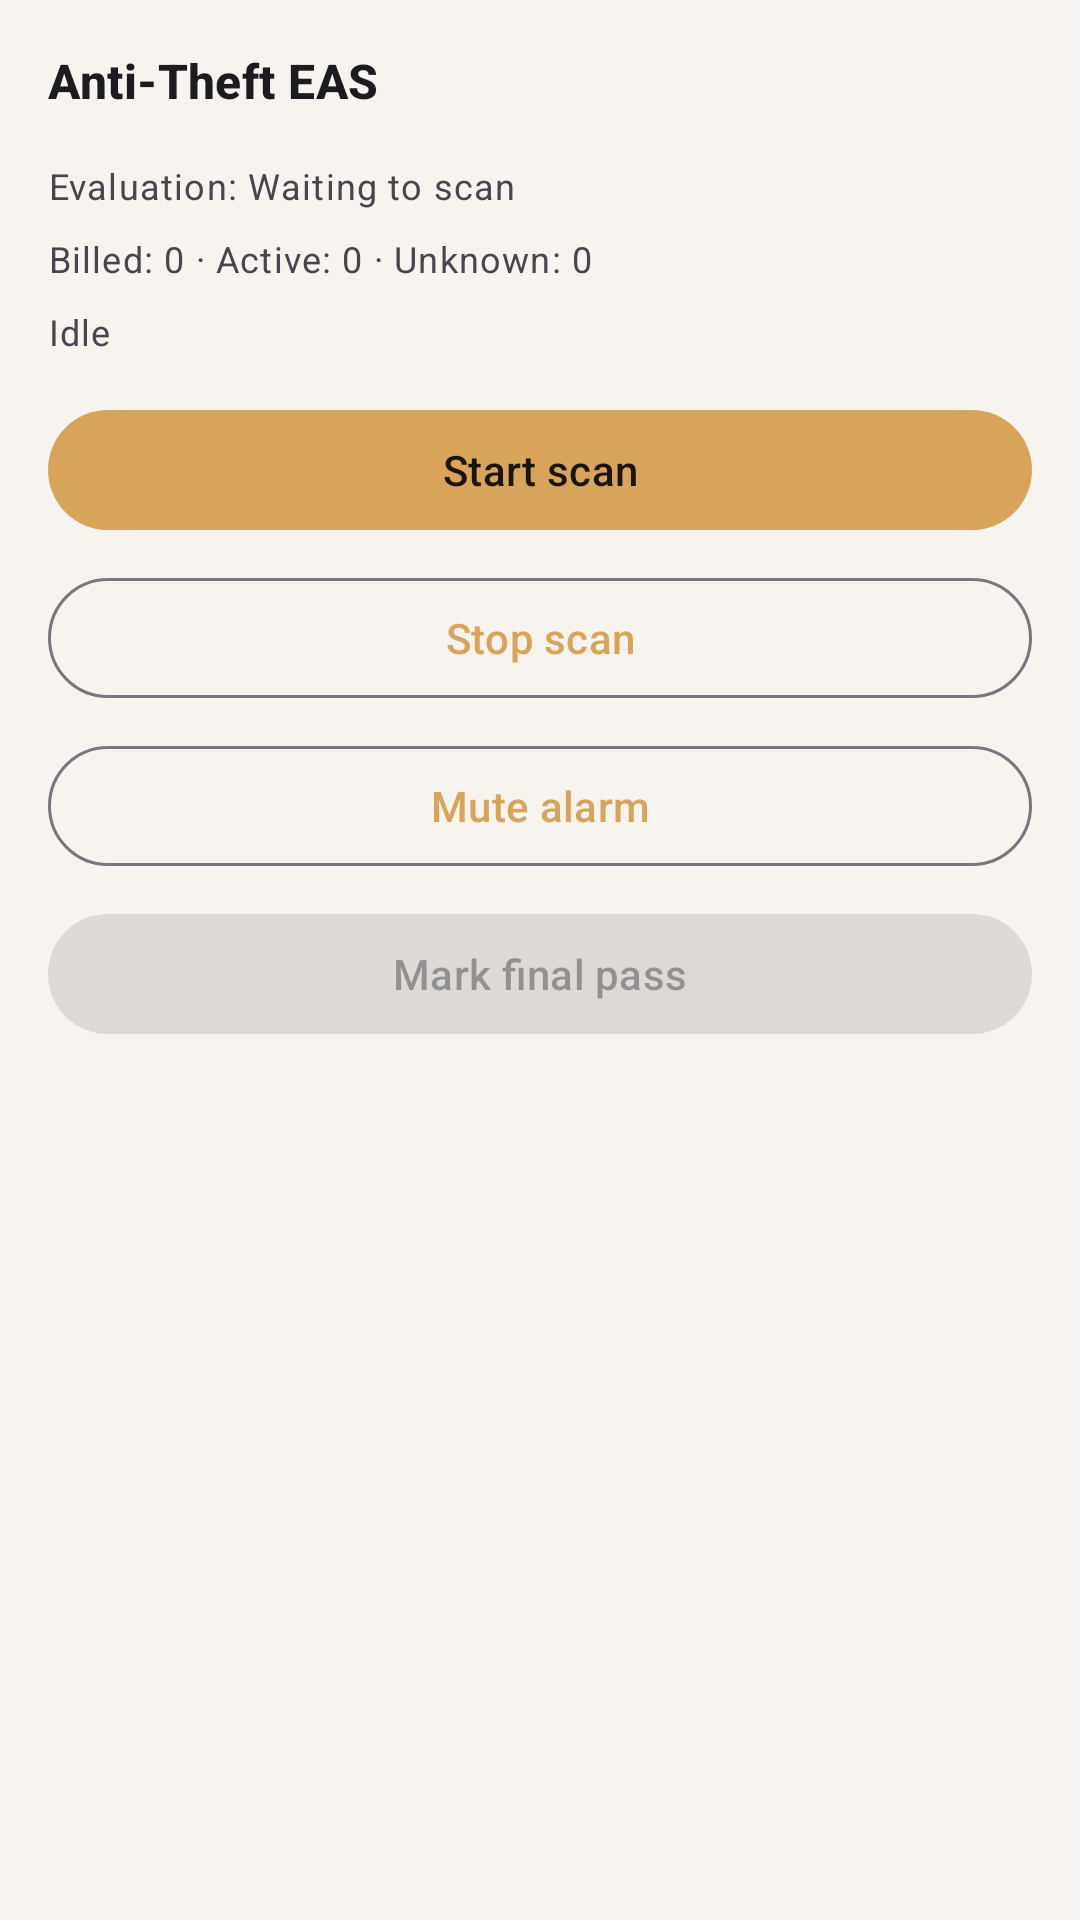

Reconstruct the res/layout file that produces this screen, plus the resources it refers to.
<!-- AndroidManifest.xml: application theme Theme.RfidInventoryApp -->
<!-- res/layout/body_anti_theft.xml -->
<?xml version="1.0" encoding="utf-8"?>
<ScrollView xmlns:android="http://schemas.android.com/apk/res/android"
    xmlns:app="http://schemas.android.com/apk/res-auto"
    android:layout_width="match_parent"
    android:layout_height="wrap_content">

    <LinearLayout
        android:orientation="vertical"
        android:layout_width="match_parent"
        android:layout_height="wrap_content"
        android:padding="@dimen/rfid_screen_padding">

        <TextView
            android:layout_width="wrap_content"
            android:layout_height="wrap_content"
            style="@style/TextAppearance.Rfid.SectionTitle"
            android:text="Anti-Theft EAS" />

        <TextView
            android:id="@+id/antiTheftEvalText"
            android:layout_width="match_parent"
            android:layout_height="wrap_content"
            style="@style/TextAppearance.Rfid.HelperMetaText"
            android:layout_marginTop="16dp"
            android:text="Evaluation: Waiting to scan" />

        <TextView
            android:id="@+id/antiTheftCountsText"
            android:layout_width="match_parent"
            android:layout_height="wrap_content"
            style="@style/TextAppearance.Rfid.HelperMetaText"
            android:layout_marginTop="8dp"
            android:text="Billed: 0 · Active: 0 · Unknown: 0" />

        <TextView
            android:id="@+id/antiTheftStatusText"
            android:layout_width="match_parent"
            android:layout_height="wrap_content"
            style="@style/TextAppearance.Rfid.HelperMetaText"
            android:layout_marginTop="8dp"
            android:text="Idle" />

        <com.google.android.material.button.MaterialButton
            android:id="@+id/antiTheftRescanButton"
            android:layout_width="match_parent"
            android:layout_height="wrap_content"
            android:layout_marginTop="14dp"
            android:text="Start scan"
            style="@style/Widget.Rfid.Button.Primary" />

        <com.google.android.material.button.MaterialButton
            android:id="@+id/antiTheftStopScanButton"
            android:layout_width="match_parent"
            android:layout_height="wrap_content"
            android:layout_marginTop="8dp"
            android:text="Stop scan"
            style="@style/Widget.Rfid.Button.Secondary" />

        <com.google.android.material.button.MaterialButton
            android:id="@+id/antiTheftStopSoundButton"
            android:layout_width="match_parent"
            android:layout_height="wrap_content"
            android:layout_marginTop="8dp"
            android:text="Mute alarm"
            style="@style/Widget.Rfid.Button.Secondary" />

        <com.google.android.material.button.MaterialButton
            android:id="@+id/antiTheftFinalPassButton"
            android:layout_width="match_parent"
            android:layout_height="wrap_content"
            android:layout_marginTop="8dp"
            android:text="Mark final pass"
            android:enabled="false"
            style="@style/Widget.Rfid.Button.Primary" />

    </LinearLayout>
</ScrollView>
<!-- resources referenced by this layout -->
<resources>
  <dimen name="rfid_screen_padding">16dp</dimen>
  <style name="TextAppearance.Rfid.HelperMetaText" parent="TextAppearance.Material3.BodySmall" />
  <style name="TextAppearance.Rfid.SectionTitle" parent="TextAppearance.Material3.TitleMedium">
          <item name="android:textStyle">bold</item>
      </style>
  <style name="Widget.Rfid.Button.Primary" parent="Widget.Material3.Button">
          <item name="android:textAppearance">@style/TextAppearance.Rfid.ButtonLabel</item>
      </style>
  <style name="Widget.Rfid.Button.Secondary" parent="Widget.Material3.Button.OutlinedButton">
          <item name="android:textAppearance">@style/TextAppearance.Rfid.ButtonLabel</item>
      </style>
  <style name="Theme.RfidInventoryApp" parent="Theme.Material3.DayNight.NoActionBar">
          
          <item name="android:statusBarColor">@android:color/transparent</item>
          <item name="android:navigationBarColor">@color/rfid_surface</item>
          <item name="android:windowBackground">@color/rfid_surface</item>
  
          
          <item name="colorPrimary">@color/rfid_primary</item>
          <item name="colorOnPrimary">@color/rfid_on_primary</item>
          <item name="colorSecondary">@color/rfid_secondary</item>
          <item name="colorOnSecondary">@color/rfid_on_secondary</item>
          <item name="colorTertiary">@color/rfid_tertiary</item>
          <item name="colorOnTertiary">@color/rfid_on_tertiary</item>
  
          <item name="colorError">@color/rfid_error</item>
          <item name="colorOnError">@color/rfid_on_error</item>
      </style>
  <style name="TextAppearance.Rfid.ButtonLabel" parent="TextAppearance.Material3.LabelLarge" />
  <color name="rfid_surface">#F7F4EF</color>
  <color name="rfid_primary">#D8A45A</color>
  <color name="rfid_on_primary">#1A140B</color>
  <color name="rfid_secondary">#2F6F5D</color>
  <color name="rfid_on_secondary">#FFFFFF</color>
  <color name="rfid_tertiary">#6A4C93</color>
  <color name="rfid_on_tertiary">#FFFFFF</color>
  <color name="rfid_error">#B00020</color>
  <color name="rfid_on_error">#FFFFFF</color>
</resources>
